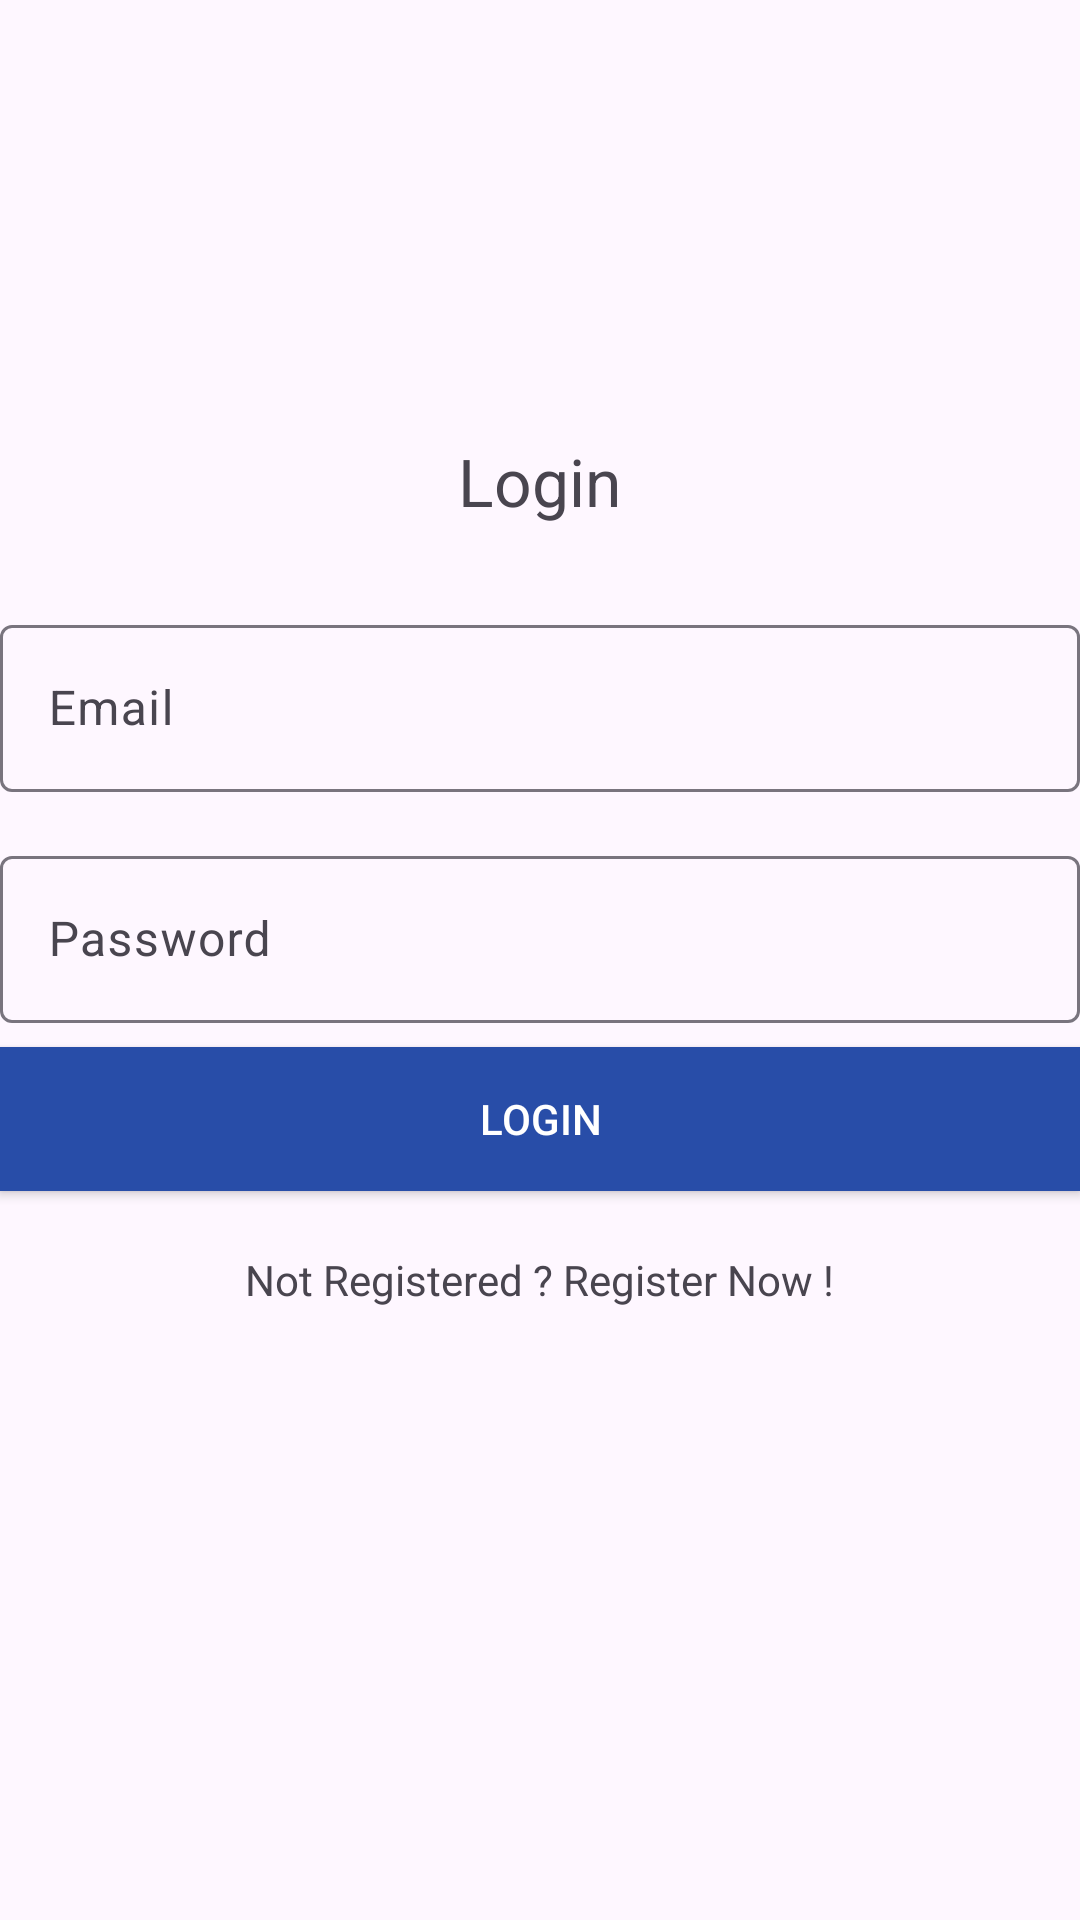

This screen was rendered from an Android layout file. Write that file and the resources it references.
<!-- AndroidManifest.xml: application theme Theme.Lab4_AndroidNWK -->
<!-- res/layout/fragment_login.xml -->
<?xml version="1.0" encoding="utf-8"?>
<LinearLayout xmlns:android="http://schemas.android.com/apk/res/android"
    android:orientation="vertical"
    android:layout_marginLeft="40dp"
    android:layout_marginRight="40dp"
    android:gravity="center"
    android:layout_width="match_parent"
    android:layout_height="match_parent">
    <TextView
        android:text="Login"
        android:textSize="22sp"
        android:textAlignment="center"
        android:layout_marginBottom="20dp"
        android:layout_width="wrap_content"
        android:layout_height="wrap_content" />
    <com.google.android.material.textfield.TextInputLayout
        android:layout_marginTop="8dp"
        android:layout_marginBottom="8dp"
        android:layout_width="match_parent"
        android:layout_height="wrap_content">
    <EditText
        android:hint="Email"
        android:id="@+id/et_email"
        android:drawableRight="@drawable/baseline_email_24"
        android:inputType="textEmailAddress"
        android:layout_width="match_parent"
        android:layout_height="wrap_content" />
    </com.google.android.material.textfield.TextInputLayout>
    <com.google.android.material.textfield.TextInputLayout
        android:layout_marginTop="8dp"
        android:layout_marginBottom="8dp"
        android:layout_width="match_parent"
        android:layout_height="wrap_content">
        <EditText
            android:hint="Password"
            android:id="@+id/et_password"
            android:drawableRight="@drawable/baseline_remove_red_eye_24"
            android:inputType="textPassword"
            android:layout_width="match_parent"
            android:layout_height="wrap_content" />
    </com.google.android.material.textfield.TextInputLayout>
    <androidx.appcompat.widget.AppCompatButton
        android:id="@+id/btn_login"
        android:text="Login"
        android:background="#284DA8"
        android:textColor="@android:color/white"
        android:layout_width="match_parent"
        android:layout_height="wrap_content"/>
    <TextView
        android:id="@+id/tv_register"
        android:layout_marginTop="20dp"
        android:text="Not Registered ? Register Now !"
        android:layout_width="wrap_content"
        android:layout_height="wrap_content" />
    <ProgressBar
        style="@style/Base.Widget.AppCompat.ProgressBar"
        android:id="@+id/progress"
        android:visibility="invisible"
        android:layout_marginTop="10dp"
        android:layout_width="match_parent"
        android:layout_height="wrap_content"
        android:indeterminate="true" />

</LinearLayout>
<!-- resources referenced by this layout -->
<resources>
  <style name="Theme.Lab4_AndroidNWK" parent="Base.Theme.Lab4_AndroidNWK" />
  <style name="Base.Theme.Lab4_AndroidNWK" parent="Theme.Material3.DayNight.NoActionBar">
          
          
      </style>
</resources>
